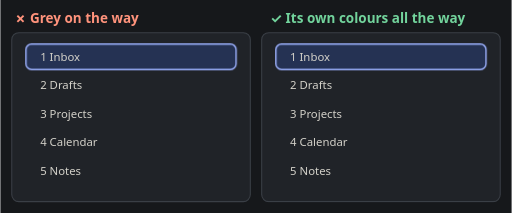
t = 0.00 s
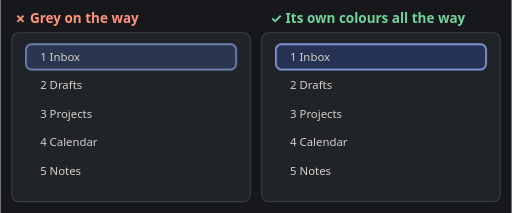
t = 0.59 s
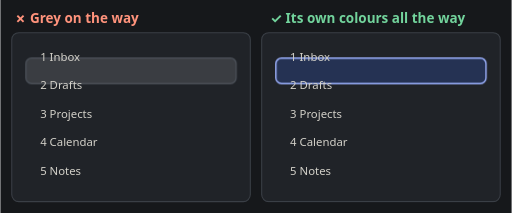
t = 1.10 s
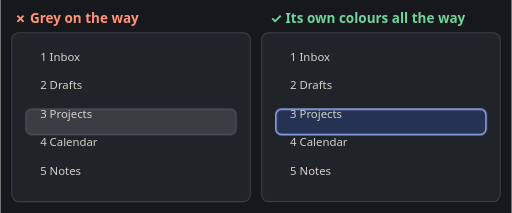
t = 1.85 s
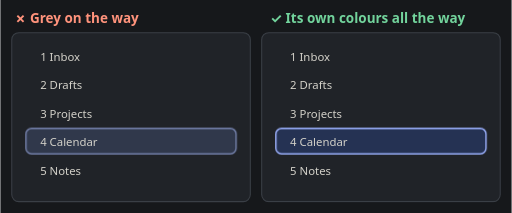
t = 2.38 s
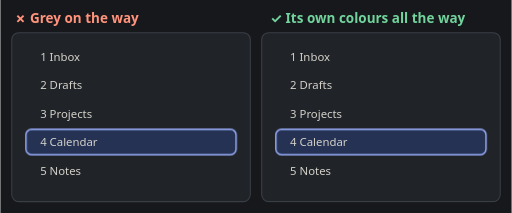
t = 3.06 s

The animated SVG that drew these frames (rendered in a browser with its animation timeline set to each time). Animation: 3 CSS @keyframes rules; one cycle of 3.60 s, repeats indefinitely.

<svg xmlns="http://www.w3.org/2000/svg" width="720" height="300" viewBox="0 0 720 300" font-family="system-ui, -apple-system, 'Segoe UI', Roboto, sans-serif">
<style>
.q13a-mv { animation: q13a-mv 3.6s ease-in-out infinite alternate; }
@keyframes q13a-mv { 0%,15% { transform: translate(0px, 0px); } 70%,100% { transform: translate(0px, 120px); } }
.q13a-grey { animation: q13a-grey 3.6s linear infinite alternate; }
@keyframes q13a-grey { 0%,15% { fill: #253253; stroke: #9db2ff; } 20%,62% { fill: #3a3d42; stroke: #4a4f57; } 70%,100% { fill: #253253; stroke: #9db2ff; } }
.q13a-blue { animation: q13a-blue 3.6s linear infinite alternate; }
@keyframes q13a-blue { 0%,100% { fill: #253253; stroke: #9db2ff; } }

</style>
<rect width="720" height="300" fill="#16181b"/>
<text x="20" y="32" fill="#ff937c" font-size="19" font-weight="700">✗ Grey on the way</text>
<rect x="16" y="46" width="336" height="238" rx="10" fill="#202328" stroke="#3a3f46" stroke-width="1.5"/>
<g transform="translate(16 46)"><g class="q13a-mv"><rect class="q13a-grey" x="20" y="16" width="296" height="36" rx="8" stroke-width="2"/></g><text x="40" y="40" fill="#d3d1c9" font-size="16">1  Inbox</text><text x="40" y="80" fill="#d3d1c9" font-size="16">2  Drafts</text><text x="40" y="120" fill="#d3d1c9" font-size="16">3  Projects</text><text x="40" y="160" fill="#d3d1c9" font-size="16">4  Calendar</text><text x="40" y="200" fill="#d3d1c9" font-size="16">5  Notes</text></g>
<text x="380" y="32" fill="#72d39c" font-size="19" font-weight="700">✓ Its own colours all the way</text>
<rect x="368" y="46" width="336" height="238" rx="10" fill="#202328" stroke="#3a3f46" stroke-width="1.5"/>
<g transform="translate(368 46)"><g class="q13a-mv"><rect class="q13a-blue" x="20" y="16" width="296" height="36" rx="8" stroke-width="2"/></g><text x="40" y="40" fill="#d3d1c9" font-size="16">1  Inbox</text><text x="40" y="80" fill="#d3d1c9" font-size="16">2  Drafts</text><text x="40" y="120" fill="#d3d1c9" font-size="16">3  Projects</text><text x="40" y="160" fill="#d3d1c9" font-size="16">4  Calendar</text><text x="40" y="200" fill="#d3d1c9" font-size="16">5  Notes</text></g>
</svg>
